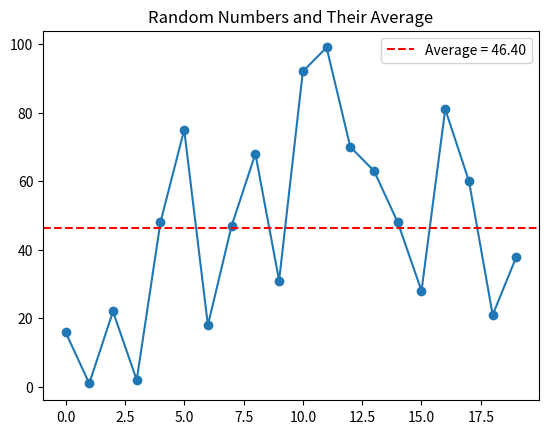

Source code (Python):
import random
import matplotlib.pyplot as plt

# Generate 20 random numbers
numbers = [random.randint(1, 100) for _ in range(20)]
numbers

# Compute average
average = sum(numbers) / len(numbers)
average

# Plot numbers and average
plt.plot(numbers, marker="o")
plt.axhline(average, color="red", linestyle="--", label=f"Average = {average:.2f}")
plt.legend()
plt.title("Random Numbers and Their Average")
plt.show()